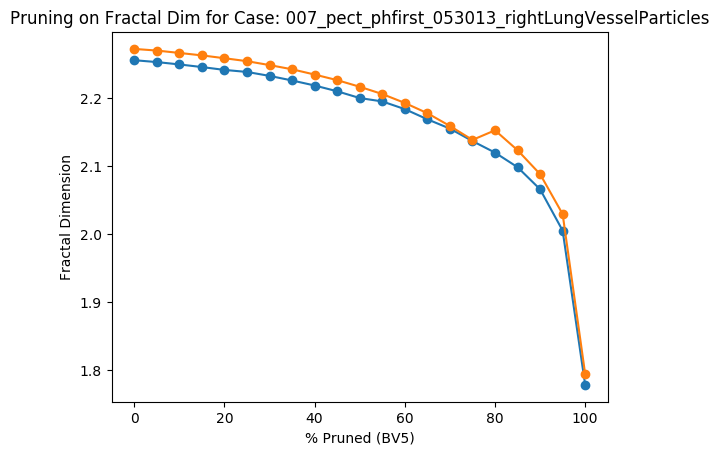

The data file committed next to this chart (first rows):
Percent Threshold (BV5), Fractal Dimension
0, 2.272
5, 2.27
10, 2.266
15, 2.263
20, 2.259
25, 2.254
30, 2.249
35, 2.242
40, 2.235
45, 2.226
50, 2.217
55, 2.206
60, 2.193
65, 2.178
70, 2.159
75, 2.138
80, 2.153
85, 2.123
90, 2.088
95, 2.029
100, 1.794
